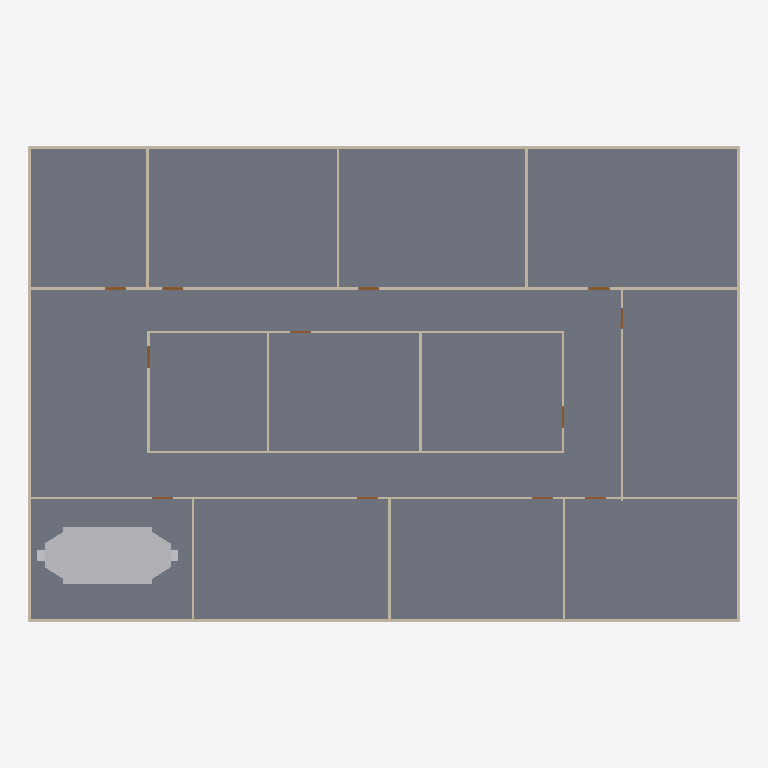
Plan cut of the same IFC building model at storey 'DUCTING' (level 0.00 m, cut at 1.40 m), seen from above with north up, elements coloured by IFC class: 20 walls (beige), 12 doors (brown), 1 slab (grey), 1 other element (light grey). Cut surfaces are drawn darker.
Extent 30.2 m × 20.2 m × 3.2 m (x, y, z). Storeys (2): GF at 0.00 m; DUCTING at 0.00 m. Elements (96): 24 IfcDuctSegment, 20 IfcDuctFitting, 20 IfcWall, 18 IfcAirTerminalBox, 12 IfcDoor, 1 IfcDistributionElement, 1 IfcSlab.

HEADER;
FILE_DESCRIPTION(('ViewDefinition[DesignTransferView]'),'2;1');
FILE_NAME('s08-activity.ifc','2026-10-26T16:17:46+08:00',(''),(''),'IfcOpenShell 0.8.5-post1','Bonsai 0.8.5-post1','Nobody');
FILE_SCHEMA(('IFC4'));
ENDSEC;
DATA;
#1=IFCPROJECT('3zt5O$T9T8$f08reIzjZBG',$,'My Project',$,$,$,$,(#14,#26),#9);
#31=IFCSITE('1NLrA44prEX92DnmwXdVUh',$,'My Site',$,$,#54,$,$,$,$,$,$,$,$);
#37=IFCBUILDING('1ea87Rwi56DAMd629yNbTu',$,'My Building',$,$,#60,$,$,$,$,$,$);
#43=IFCBUILDINGSTOREY('2of0Ajz6PECP2yaGtpU3l_',$,'GF',$,$,#66,$,$,$,$);
#1016=IFCBUILDINGSTOREY('3HTIekM2nDnOQ$CItJIcEO',$,'DUCTING',$,$,#9012,$,$,$,$);
#4325=IFCSLAB('1WeeCF20jBz9meGcWBfQ4F',$,'Slab',$,$,#4333,#4340,$,$);
#9488=IFCDISTRIBUTIONELEMENT('22RxWM$5r9COc2qpzpJ$jX',$,'AHU',$,$,#9494,#9489,$);
#1325=IFCWALL('0D$5VMz2v6s8av8iII3Pg9',$,'Wall',$,$,#1472,#1331,$,$);
#1275=IFCWALL('1UDBmIW3567uetp1yQ1qI9',$,'Wall',$,$,#1536,#1281,$,$);
#1691=IFCWALL('1FThg5$zvA0wdYF9edpZMy',$,'Wall',$,$,#1702,#1697,$,$);
#1300=IFCWALL('0vjWYu7njEFBO_oOq$0Qyr',$,'Wall',$,$,#1311,#1306,$,$);
#1350=IFCWALL('0MRWzSognESQdIQWcQ80v9',$,'Wall',$,$,#1504,#1356,$,$);
#2199=IFCWALL('3v2aa1NzvEb9OH_5rmflzp',$,'Wall',$,$,#2210,#2205,$,$);
#2287=IFCWALL('3teyjcrzf3uAgXpO0b$VhD',$,'Wall',$,$,#2434,#2293,$,$);
#2237=IFCWALL('38QhbdbKb9UujMqX3wlw11',$,'Wall',$,$,#2498,#2243,$,$);
#1575=IFCWALL('0yoypxvBj1LOjvNX_uVlxo',$,'Wall',$,$,#1586,#1581,$,$);
#4353=IFCWALL('34SAuU2qLCdwV$uj36b6u8',$,'Wall',$,$,#4382,#4364,$,$);
#2588=IFCWALL('3wRS01hnLD4B$J95dhOsKc',$,'Wall',$,$,#2599,#2594,$,$);
#2550=IFCWALL('0_i8dKuLTDOeOHoWA7rqIT',$,'Wall',$,$,#2561,#2556,$,$);
#2664=IFCWALL('2u5j55KIv7MPjPhu1A$avy',$,'Wall',$,$,#2675,#2670,$,$);
#2312=IFCWALL('3pHwNhcHT59BzMMTBJMF1f',$,'Wall',$,$,#2466,#2318,$,$);
#1550=IFCWALL('35K1npWBPFGB3tO6w_xo94',$,'Wall',$,$,#1561,#1556,$,$);
#1729=IFCWALL('3NWj3y039AvQIEMOySC9Fs',$,'Wall',$,$,#1740,#1735,$,$);
#2626=IFCWALL('2Ys7X7SLPFIQVgD5yA6a41',$,'Wall',$,$,#2637,#2632,$,$);
#2702=IFCWALL('1CrOvByev4Z9g5C7MtL_BV',$,'Wall',$,$,#2713,#2708,$,$);
#2512=IFCWALL('1vx03Rlen1m8AGkws_VT06',$,'Wall',$,$,#2523,#2518,$,$);
#2262=IFCWALL('32x$v5jALC4AtRDaSMpZN_',$,'Wall',$,$,#2273,#2268,$,$);
#3181=IFCDOOR('2Z4IKZk6T3uOgLuksZ$n1J',$,'Door',$,$,#3229,#3189,$,2.0,0.899999976158142,$,$,$);
#2887=IFCDOOR('1oudh4tTvAkgae7JX9Q5CS',$,'Door',$,$,#2935,#2895,$,2.0,0.899999976158142,$,$,$);
#2740=IFCDOOR('2LnVJoqvXBaO4_ziuu1DKX',$,'Door',$,$,#2788,#2748,$,2.0,0.899999976158142,$,$,$);
#2789=IFCDOOR('3rthb4eFTE2ewA2UoSTZgt',$,'Door',$,$,#2837,#2797,$,2.0,0.899999976158142,$,$,$);
#2838=IFCDOOR('130hECcDn76QwzqRrpcAN4',$,'Door',$,$,#2886,#2846,$,2.0,0.899999976158142,$,$,$);
#3279=IFCDOOR('1bymHpNqP4VfyZ09w_pMT$',$,'Door',$,$,#3327,#3287,$,2.0,0.899999976158142,$,$,$);
#2936=IFCDOOR('3aJUCcbEb81PT6mTRJ_oF9',$,'Door',$,$,#2984,#2944,$,2.0,0.899999976158142,$,$,$);
#2985=IFCDOOR('3GoDDqP_r2HQ9fC8VupqIO',$,'Door',$,$,#3033,#2993,$,2.0,0.899999976158142,$,$,$);
#3034=IFCDOOR('2qRkcuSxvCU9c5r7QVoESM',$,'Door',$,$,#3082,#3042,$,2.0,0.899999976158142,$,$,$);
#3083=IFCDOOR('30CEYKCon5XA8T4MQxBbhR',$,'Door',$,$,#3131,#3091,$,2.0,0.899999976158142,$,$,$);
#3132=IFCDOOR('0eMHgKDU58zOPgXUXjacjM',$,'Door',$,$,#3180,#3140,$,2.0,0.899999976158142,$,$,$);
#3230=IFCDOOR('1$2xEm4ofBvuae13WZ$5sF',$,'Door',$,$,#3278,#3238,$,2.0,0.899999976158142,$,$,$);
ENDSEC;
